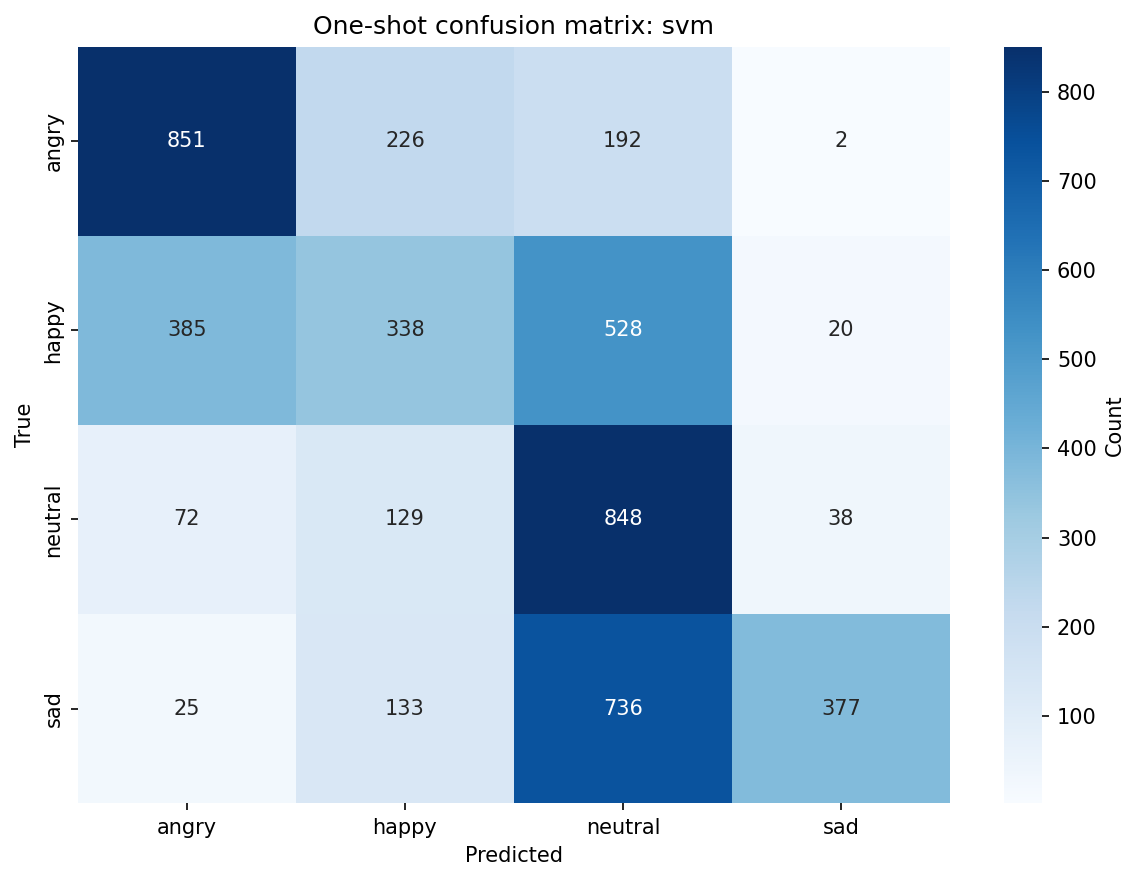

Source data for this figure (header and first rows):
, angry, happy, neutral, sad
angry, 851, 226, 192, 2
happy, 385, 338, 528, 20
neutral, 72, 129, 848, 38
sad, 25, 133, 736, 377
